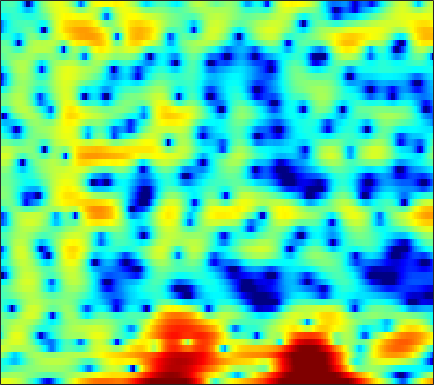

The file beside this chart, header and first rows:
3.8242, 3.9282, 3.9855, 3.9485, 3.8556, 3.6387, 3.3178, 3.0207, 2.5313, 1.9214, 1.1715, 0.51156, -0.48052, -1.6048, -2.5326, -3.8703, -5.4049, -6.7057, -8.7209, -11.085, -13.849, -15.811, -16.461, -14.056
0.2975, 0.5636, 0.8509, 1.074, 1.194, 1.301, 1.341, 1.328, 1.252, 1.111, 0.913, 0.7341, 0.4599, 0.1547, -0.08835, -0.4215, -0.7544, -0.9938, -1.279, -1.518, -1.683, -1.755, -1.768, -1.688
-3.861, -3.39, -2.859, -2.442, -2.177, -1.865, -1.58, -1.368, -1.097, -0.8296, -0.5679, -0.3751, -0.1295, 0.1006, 0.2591, 0.4455, 0.6086, 0.7155, 0.8395, 0.9468, 1.036, 1.09, 1.148, 1.181
-3.777, -4.029, -4.605, -5.444, -6.217, -7.17, -7.673, -7.501, -6.564, -5.188, -3.774, -2.808, -1.684, -0.7487, -0.1714, 0.4655, 0.9678, 1.268, 1.586, 1.828, 2.007, 2.104, 2.197, 2.256
0.696, 0.01291, -1.117, -2.55, -3.829, -5.577, -6.814, -6.81, -5.591, -3.87, -2.27, -1.275, -0.2245, 0.5383, 0.9503, 1.314, 1.501, 1.522, 1.456, 1.296, 1.089, 0.9322, 0.7521, 0.6598
3.193, 2.984, 2.717, 2.442, 2.245, 2.038, 1.869, 1.788, 1.751, 1.732, 1.719, 1.668, 1.513, 1.229, 0.9358, 0.3926, -0.3228, -1, -2.079, -3.472, -5.175, -6.711, -8.973, -10.66
1.04, 1.557, 2.235, 2.803, 3.145, 3.464, 3.625, 3.649, 3.561, 3.276, 2.813, 2.327, 1.503, 0.4373, -0.5298, -2.026, -3.684, -4.98, -6.58, -7.944, -8.971, -9.676, -10.51, -10.86
-3.879, -1.724, 0.3532, 1.833, 2.646, 3.421, 3.875, 4.032, 4.002, 3.716, 3.154, 2.533, 1.421, -0.1194, -1.593, -4.113, -7.571, -11.17, -17.9, -16.86, -11.75, -9.306, -7.111, -5.51
-1.624, -0.8269, 0.1678, 1.025, 1.568, 2.134, 2.533, 2.722, 2.802, 2.699, 2.393, 2.03, 1.388, 0.5827, -0.1219, -1.159, -2.232, -2.961, -3.714, -4.119, -4.221, -4.141, -3.852, -3.416
-0.5364, -0.2135, 0.1849, 0.5508, 0.8201, 1.165, 1.51, 1.754, 2.03, 2.249, 2.353, 2.347, 2.216, 1.933, 1.614, 1.07, 0.3985, -0.1793, -1.047, -2.039, -3.123, -3.957, -4.955, -5.57
-0.5654, -0.8479, -1.388, -1.988, -2.317, -2.355, -1.776, -1.009, 0.167, 1.301, 2.233, 2.779, 3.265, 3.488, 3.487, 3.264, 2.778, 2.229, 1.208, -0.205, -2.121, -4.063, -7.761, -13.78
-2.586, -3.456, -5.257, -8.266, -12.06, -21.06, -12.95, -8.072, -4.079, -1.459, 0.3438, 1.342, 2.294, 2.89, 3.136, 3.237, 3.091, 2.832, 2.324, 1.656, 0.8732, 0.2513, -0.51, -1.028
-3.064, -3.244, -3.589, -3.96, -4.131, -4.049, -3.53, -2.89, -1.853, -0.7892, 0.1647, 0.7596, 1.384, 1.816, 2.011, 2.108, 2.046, 1.913, 1.645, 1.299, 0.9167, 0.6432, 0.3266, 0.09895
-2.467, -2.238, -1.945, -1.639, -1.385, -0.9918, -0.5389, -0.1694, 0.3389, 0.8311, 1.272, 1.545, 1.805, 1.931, 1.931, 1.799, 1.527, 1.237, 0.7485, 0.1784, -0.4106, -0.8205, -1.274, -1.557
-2.387, -2.063, -1.567, -0.9868, -0.5208, 0.1164, 0.7459, 1.2, 1.748, 2.203, 2.551, 2.723, 2.832, 2.772, 2.61, 2.227, 1.636, 1.036, 0.003967, -1.309, -2.934, -4.351, -6.287, -7.536
-5.494, -5.203, -4.343, -3.134, -2.138, -0.8431, 0.3285, 1.095, 1.952, 2.62, 3.086, 3.307, 3.428, 3.351, 3.159, 2.71, 2.02, 1.336, 0.1602, -1.39, -3.453, -5.44, -8.816, -12.04
-20.55, -22.19, -13.2, -8.227, -5.69, -3.152, -1.253, -0.1384, 1.021, 1.872, 2.451, 2.728, 2.889, 2.841, 2.674, 2.295, 1.753, 1.254, 0.4872, -0.3545, -1.193, -1.762, -2.331, -2.526
-8.87, -8.648, -7.431, -5.641, -4.245, -2.503, -1.017, -0.07968, 0.9186, 1.642, 2.099, 2.284, 2.323, 2.146, 1.884, 1.392, 0.7783, 0.259, -0.455, -1.111, -1.617, -1.861, -1.938, -1.702
-4.707, -4.371, -3.597, -2.562, -1.682, -0.5155, 0.5505, 1.238, 1.972, 2.452, 2.663, 2.64, 2.375, 1.849, 1.297, 0.359, -0.7936, -1.769, -3.17, -4.623, -5.937, -6.557, -6.455, -5.284
-7.783, -7.1, -5.162, -2.973, -1.473, 0.2051, 1.513, 2.26, 2.946, 3.293, 3.293, 3.051, 2.42, 1.407, 0.3965, -1.285, -3.296, -4.975, -7.382, -10.1, -13.76, -18.54, -23.26, -12.3
-13.99, -11.74, -7.015, -3.569, -1.649, 0.2762, 1.666, 2.411, 3.039, 3.281, 3.142, 2.772, 1.89, 0.5249, -0.8982, -3.434, -7.001, -10.77, -18.16, -19.14, -13.81, -11.3, -8.547, -5.96
-3.389, -3.121, -2.364, -1.345, -0.5477, 0.4455, 1.286, 1.771, 2.219, 2.389, 2.263, 1.979, 1.296, 0.2602, -0.7422, -2.392, -4.338, -5.817, -7.377, -7.763, -6.893, -5.886, -4.368, -2.841
-2.378, -2.201, -1.799, -1.236, -0.752, -0.07897, 0.5527, 0.9604, 1.384, 1.648, 1.718, 1.641, 1.383, 0.9425, 0.5148, -0.1482, -0.8427, -1.321, -1.843, -2.138, -2.223, -2.131, -1.85, -1.452
-4.382, -4.214, -3.652, -2.799, -2.051, -1.033, -0.09706, 0.524, 1.199, 1.7, 2.037, 2.169, 2.212, 2.124, 1.969, 1.68, 1.311, 0.9885, 0.542, 0.06689, -0.4197, -0.7758, -1.246, -1.662
-11.49, -11.71, -9.392, -6.333, -4.306, -2.117, -0.4571, 0.5277, 1.538, 2.25, 2.745, 2.996, 3.178, 3.228, 3.192, 3.055, 2.806, 2.535, 2.043, 1.359, 0.452, -0.4526, -1.994, -3.987
-12.84, -12.93, -9.764, -6.103, -3.904, -1.695, -0.1126, 0.7322, 1.518, 2.03, 2.317, 2.458, 2.581, 2.663, 2.709, 2.733, 2.697, 2.623, 2.385, 1.959, 1.237, 0.4388, -1.088, -3.374
-4.59, -3.825, -2.791, -1.793, -1.137, -0.5043, -0.1784, -0.1746, -0.4441, -0.953, -1.544, -1.926, -2.146, -2.034, -1.803, -1.4, -0.9458, -0.5939, -0.09323, 0.3827, 0.7594, 0.9697, 1.065, 1.08
-1.112, -0.7851, -0.5018, -0.3989, -0.479, -0.8588, -1.656, -2.574, -4.367, -7.058, -10.87, -14.24, -15.49, -12.72, -11.11, -9.938, -9.306, -8.704, -7.11, -4.937, -2.742, -1.311, 0.2906, 1.563
0.1656, 0.1971, 0.1051, -0.1769, -0.5473, -1.281, -2.367, -3.451, -5.334, -7.797, -10.75, -12.8, -13.98, -13.75, -13.72, -14.84, -18.74, -25.46, -17.56, -10.22, -5.798, -3.412, -0.9601, 0.913
0.06093, 0.0562, -0.07065, -0.3659, -0.7021, -1.313, -2.084, -2.782, -3.819, -4.922, -5.971, -6.669, -7.428, -7.984, -8.282, -8.557, -8.538, -8.188, -7.07, -5.396, -3.502, -2.127, -0.4469, 1.001
-0.5376, -0.4838, -0.5593, -0.7881, -1.05, -1.507, -2.062, -2.511, -3.124, -3.702, -4.206, -4.508, -4.779, -4.868, -4.828, -4.635, -4.253, -3.836, -3.107, -2.238, -1.268, -0.5253, 0.4589, 1.358
-0.6637, -0.588, -0.6728, -0.945, -1.261, -1.801, -2.447, -2.945, -3.574, -4.061, -4.344, -4.387, -4.24, -3.914, -3.584, -3.055, -2.469, -1.997, -1.353, -0.6804, -0.01633, 0.4781, 1.096, 1.676
0.2846, 0.3346, 0.1737, -0.2713, -0.7924, -1.753, -2.996, -4.093, -5.656, -6.923, -7.276, -6.809, -5.629, -4.34, -3.445, -2.387, -1.498, -0.9228, -0.2676, 0.3221, 0.8368, 1.202, 1.615, 1.982
2.171, 2.25, 2.087, 1.581, 0.9427, -0.317, -2.18, -4.166, -8.092, -15.91, -21.83, -12.22, -6.95, -4.053, -2.614, -1.303, -0.4563, -0.02763, 0.379, 0.6992, 1.029, 1.294, 1.664, 1.953
3.174, 3.407, 3.438, 3.172, 2.774, 1.987, 0.9132, -0.03817, -1.371, -2.441, -2.763, -2.469, -1.675, -0.8415, -0.3772, -0.1184, -0.2938, -0.7062, -1.507, -2.326, -2.502, -2.039, -0.8789, 0.2009
1.813, 2.162, 2.365, 2.312, 2.149, 1.803, 1.393, 1.083, 0.7299, 0.4939, 0.4134, 0.4219, 0.4791, 0.4659, 0.3046, -0.224, -1.294, -2.624, -5.604, -11.51, -25.43, -11.74, -5.305, -2.057
-0.612, -0.4382, -0.4434, -0.6852, -0.972, -1.398, -1.758, -1.902, -1.867, -1.582, -1.163, -0.8085, -0.3954, -0.1471, -0.1066, -0.2703, -0.7192, -1.239, -2.082, -2.815, -2.941, -2.504, -1.39, -0.1424
-2.892, -3.147, -3.759, -4.696, -5.65, -7.218, -8.873, -9.604, -9.014, -7.103, -5.058, -3.733, -2.341, -1.338, -0.7917, -0.3162, -0.05846, 0.03817, 0.1263, 0.227, 0.4213, 0.6726, 1.1, 1.638
-4.618, -5.189, -6.1, -7.287, -8.495, -10.95, -15.02, -19.22, -16.25, -10.5, -6.795, -4.838, -2.93, -1.573, -0.8327, -0.1395, 0.3095, 0.5324, 0.7262, 0.8739, 1.023, 1.175, 1.452, 1.825
-6.926, -7.729, -8.093, -7.879, -7.611, -7.304, -6.983, -6.594, -5.66, -4.353, -2.95, -1.99, -0.9135, -0.0884, 0.3429, 0.6936, 0.8295, 0.8046, 0.6323, 0.3703, 0.09322, -0.07656, -0.09966, 0.1725
-13.62, -26.62, -15.14, -8.825, -6.264, -3.998, -2.442, -1.521, -0.5283, 0.2771, 0.9444, 1.324, 1.67, 1.791, 1.732, 1.477, 1.013, 0.531, -0.3007, -1.407, -2.834, -4.171, -5.971, -6.448
-3.825, -4.4, -4.131, -2.98, -1.931, -0.6236, 0.4607, 1.119, 1.772, 2.196, 2.375, 2.353, 2.093, 1.544, 0.9672, -0.01354, -1.176, -2.094, -3.315, -4.565, -6.127, -7.732, -10.8, -12.52
-0.3332, -0.3959, -0.2355, 0.1481, 0.5336, 1.091, 1.605, 1.906, 2.18, 2.247, 2.045, 1.698, 0.9196, -0.2487, -1.442, -3.538, -6.29, -8.651, -10.99, -10.46, -8.602, -7.322, -5.85, -4.39
-1.037, -0.8329, -0.4257, 0.09157, 0.5054, 1.042, 1.505, 1.767, 1.963, 1.931, 1.647, 1.232, 0.3841, -0.8669, -2.143, -4.392, -7.475, -10.42, -13.55, -11.57, -8.101, -6.038, -3.836, -2.052
-5.223, -4.564, -3.474, -2.305, -1.466, -0.4754, 0.3242, 0.7877, 1.179, 1.323, 1.22, 0.9811, 0.4453, -0.3343, -1.035, -2.082, -3.093, -3.709, -4.146, -3.985, -3.293, -2.566, -1.486, -0.383
-14.36, -11.67, -8.239, -5.512, -3.875, -2.141, -0.8533, -0.1401, 0.5261, 0.8996, 0.9899, 0.8995, 0.5808, 0.0921, -0.3517, -0.9873, -1.585, -1.938, -2.193, -2.148, -1.788, -1.328, -0.5752, 0.2689
-16.28, -12.82, -8.817, -5.741, -3.942, -2.074, -0.6856, 0.08565, 0.8216, 1.235, 1.354, 1.258, 0.9072, 0.3177, -0.2835, -1.237, -2.304, -3.063, -3.792, -3.914, -3.333, -2.559, -1.313, -0.07622
-7.482, -6.257, -4.533, -2.89, -1.778, -0.5158, 0.4954, 1.089, 1.644, 1.933, 1.968, 1.813, 1.348, 0.5306, -0.3458, -1.978, -4.348, -6.88, -11.95, -15.25, -9.564, -6.157, -3.017, -0.8691
-3.542, -2.815, -1.854, -0.9624, -0.3618, 0.3474, 0.9405, 1.296, 1.643, 1.842, 1.882, 1.79, 1.461, 0.8589, 0.2074, -1.012, -2.639, -4.121, -6.003, -6.62, -5.351, -3.859, -2.029, -0.6072
-1.806, -1.357, -0.8534, -0.4517, -0.2316, -0.01587, 0.1578, 0.2682, 0.4451, 0.6795, 0.9304, 1.101, 1.235, 1.245, 1.129, 0.843, 0.4508, 0.1443, -0.1791, -0.2946, -0.1736, -0.01303, 0.2256, 0.3728
-0.9813, -0.7105, -0.5648, -0.6719, -0.9075, -1.445, -2.151, -2.61, -2.813, -2.334, -1.338, -0.5017, 0.5223, 1.307, 1.718, 2.083, 2.255, 2.312, 2.31, 2.279, 2.241, 2.179, 2.001, 1.586
-1.483, -1.316, -1.343, -1.779, -2.455, -4.027, -6.812, -10.34, -18.3, -11.77, -5.937, -3.296, -0.9483, 0.5091, 1.238, 1.808, 2.058, 2.101, 2.076, 2.041, 2.064, 2.166, 2.303, 2.318
-4.42, -3.99, -3.52, -3.352, -3.528, -4.168, -5.248, -6.137, -6.718, -5.871, -4.146, -2.846, -1.417, -0.513, -0.1499, -0.1213, -0.536, -1.122, -2.095, -2.881, -2.821, -2.099, -0.6545, 0.8178
-10.84, -8.546, -6.308, -4.832, -4.103, -3.506, -3.199, -3.045, -2.783, -2.441, -2.002, -1.673, -1.361, -1.238, -1.394, -1.963, -3.139, -4.597, -7.923, -15.15, -20.98, -10.49, -4.622, -1.189
-10.95, -8.901, -6.718, -5.181, -4.323, -3.525, -2.999, -2.734, -2.501, -2.343, -2.228, -2.169, -2.183, -2.278, -2.432, -2.759, -3.289, -3.828, -4.585, -5.073, -4.692, -3.756, -1.998, -0.1516
-5.59, -5.212, -4.615, -4.025, -3.671, -3.327, -3.138, -3.101, -3.207, -3.412, -3.681, -3.871, -3.993, -3.998, -3.858, -3.592, -3.243, -2.937, -2.467, -1.912, -1.183, -0.5475, 0.4105, 1.414
-3.092, -3.051, -2.925, -2.777, -2.723, -2.756, -2.981, -3.312, -3.981, -4.966, -6.202, -7.162, -8.024, -7.874, -7.105, -5.671, -4.185, -3.156, -1.947, -0.8521, 0.1274, 0.8336, 1.701, 2.465
-2.86, -2.765, -2.482, -2.2, -2.037, -2.014, -2.299, -2.767, -3.803, -5.507, -8.222, -11.56, -21.46, -19.87, -12.5, -7.704, -4.842, -3.272, -1.665, -0.3624, 0.7315, 1.456, 2.307, 3.027
